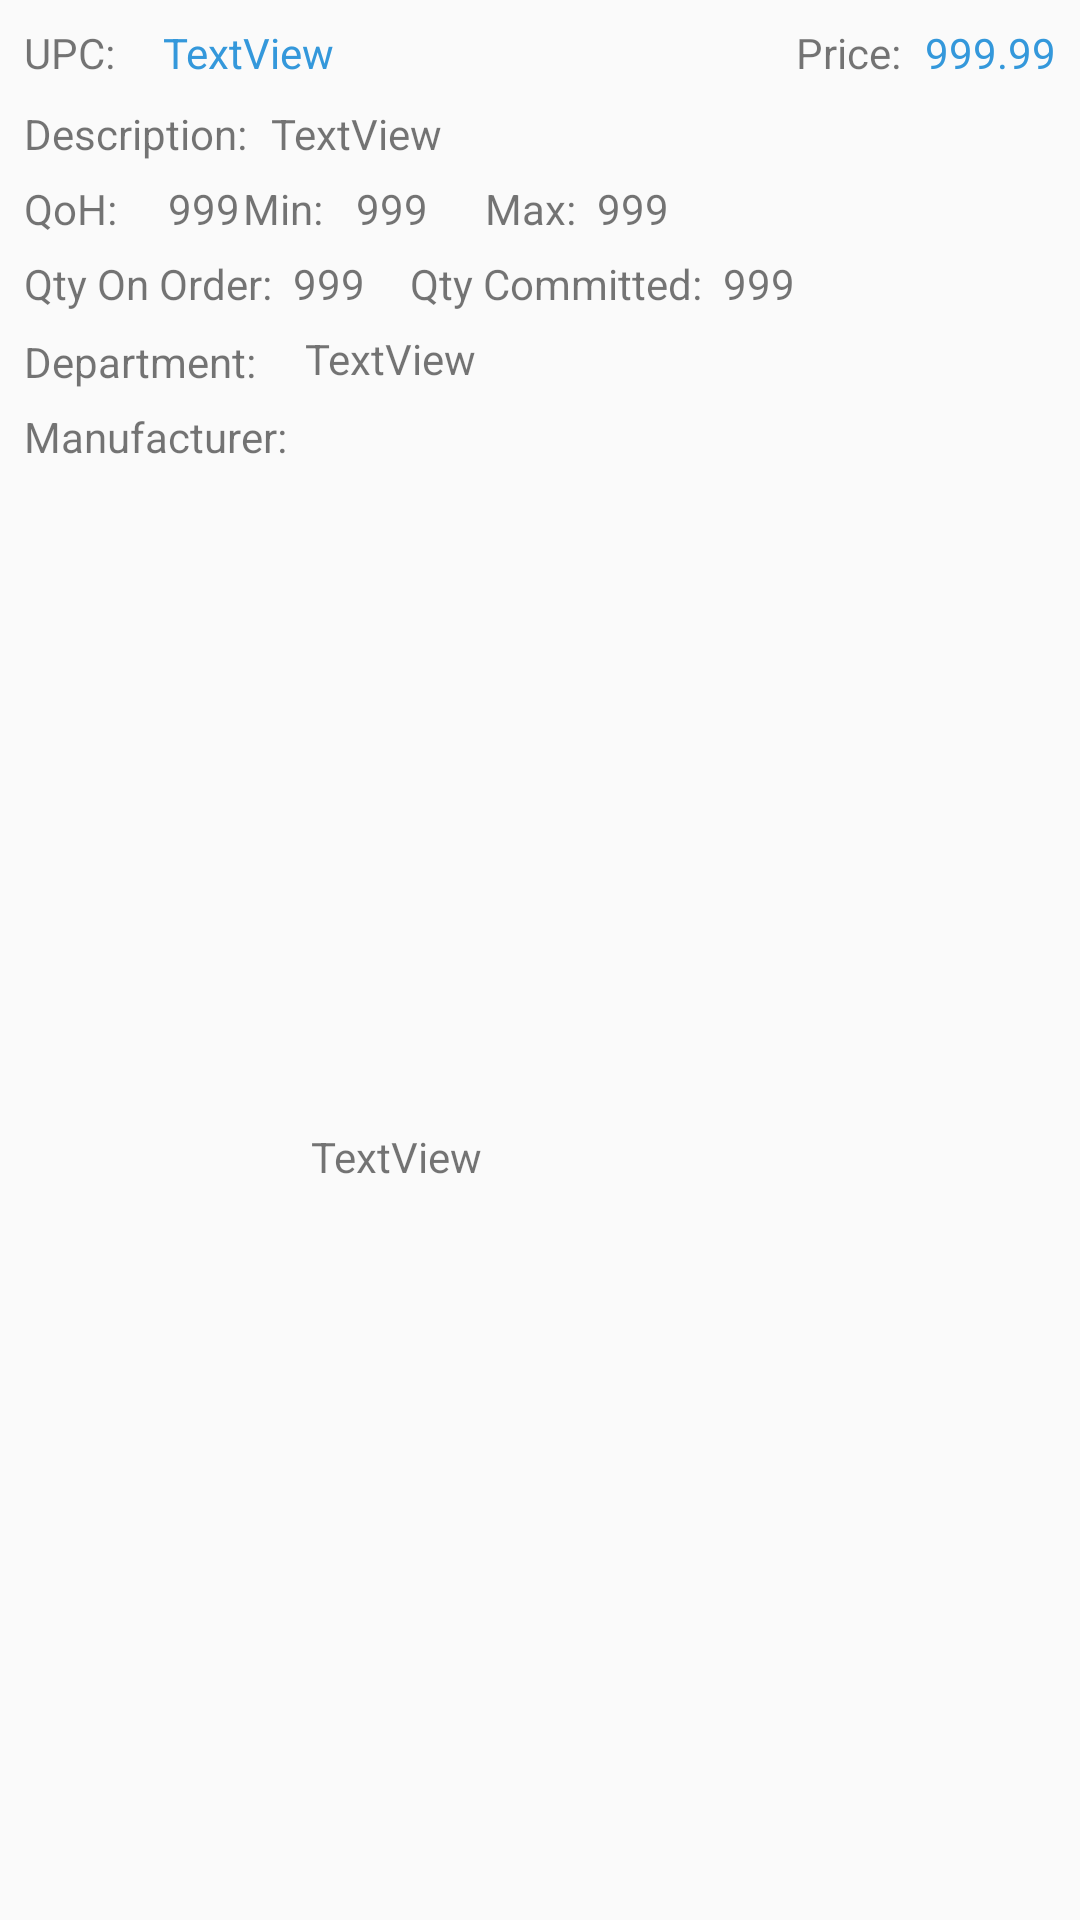

Android layout source for this screen:
<!-- AndroidManifest.xml: application theme AppTheme.NoActionBar -->
<!-- res/layout/fragment_search_multi_product_cell.xml -->
<?xml version="1.0" encoding="utf-8"?>
<android.support.constraint.ConstraintLayout xmlns:android="http://schemas.android.com/apk/res/android"
    xmlns:app="http://schemas.android.com/apk/res-auto"
    xmlns:tools="http://schemas.android.com/tools"
    android:layout_width="match_parent"
    android:layout_height="wrap_content">

    <TextView
        android:id="@+id/txt_manufacture_header"
        android:layout_width="wrap_content"
        android:layout_height="wrap_content"
        android:layout_marginBottom="4dp"
        android:layout_marginLeft="8dp"
        android:text="@string/txt_manufacture_header"
        app:layout_constraintBottom_toBottomOf="parent"
        app:layout_constraintLeft_toLeftOf="parent"
        android:layout_marginTop="6dp"
        app:layout_constraintTop_toBottomOf="@+id/txt_description_data"
        app:layout_constraintVertical_bias="0.0" />

    <TextView
        android:id="@+id/txt_qty_committed_data"
        android:layout_width="wrap_content"
        android:layout_height="wrap_content"
        android:layout_marginLeft="7dp"
        android:layout_marginTop="6dp"
        android:text="999"
        app:layout_constraintLeft_toRightOf="@+id/txt_qty_committed_header"
        app:layout_constraintTop_toBottomOf="@+id/txt_max" />

    <TextView
        android:id="@+id/txt_qty_on_order_data"
        android:layout_width="wrap_content"
        android:layout_height="wrap_content"
        android:layout_marginLeft="7dp"
        android:layout_marginTop="6dp"
        android:text="999"
        app:layout_constraintLeft_toRightOf="@+id/txt_qty_on_order_header"
        app:layout_constraintTop_toBottomOf="@+id/txt_min_header" />

    <TextView
        android:id="@+id/txt_qty_committed_header"
        android:layout_width="wrap_content"
        android:layout_height="wrap_content"
        android:layout_marginLeft="15dp"
        android:layout_marginTop="6dp"
        android:text="@string/txt_qty_committed_header"
        app:layout_constraintLeft_toRightOf="@+id/txt_qty_on_order_data"
        app:layout_constraintTop_toBottomOf="@+id/txt_max" />

    <TextView
        android:id="@+id/txt_qty_on_order_header"
        android:layout_width="wrap_content"
        android:layout_height="wrap_content"
        android:layout_marginLeft="8dp"
        android:layout_marginTop="6dp"
        android:text="@string/txt_qty_on_order_header"
        app:layout_constraintLeft_toLeftOf="parent"
        app:layout_constraintTop_toBottomOf="@+id/txt_qoh_header" />

    <TextView
        android:id="@+id/txt_description_data"
        android:layout_width="wrap_content"
        android:layout_height="wrap_content"
        android:layout_marginLeft="8dp"
        android:text="@string/txt_department_header"
        app:layout_constraintLeft_toLeftOf="parent"
        android:layout_marginTop="7dp"
        app:layout_constraintTop_toBottomOf="@+id/txt_qty_on_order_header" />

    <TextView
        android:id="@+id/txt_manufacture_data"
        android:layout_width="wrap_content"
        android:layout_height="wrap_content"
        android:layout_marginLeft="8dp"
        android:layout_marginTop="6dp"
        android:text="TextView"
        app:layout_constraintLeft_toRightOf="@+id/txt_manufacture_header"
        app:layout_constraintTop_toBottomOf="@+id/txt_department_data"
        app:layout_constraintBottom_toBottomOf="parent"
        android:layout_marginBottom="4dp" />

    <TextView
        android:id="@+id/txt_department_data"
        android:layout_width="wrap_content"
        android:layout_height="wrap_content"
        android:layout_marginLeft="16dp"
        android:text="TextView"
        app:layout_constraintLeft_toRightOf="@+id/txt_description_data"
        android:layout_marginTop="6dp"
        app:layout_constraintTop_toBottomOf="@+id/txt_qty_on_order_data" />

    <TextView
        android:id="@+id/txt_Product_UPC_header"
        android:layout_width="wrap_content"
        android:layout_height="wrap_content"
        android:layout_marginLeft="8dp"
        android:layout_marginTop="8dp"
        android:text="@string/upc_title"
        app:layout_constraintLeft_toLeftOf="parent"
        app:layout_constraintTop_toTopOf="parent" />

    <TextView
        android:id="@+id/txt_upc_data"
        android:layout_width="wrap_content"
        android:layout_height="wrap_content"
        android:layout_marginLeft="16dp"
        android:layout_marginTop="8dp"
        android:textColor="@color/colorPrimary"
        android:text="TextView"
        app:layout_constraintLeft_toRightOf="@+id/txt_Product_UPC_header"
        app:layout_constraintTop_toTopOf="parent" />

    <TextView
        android:id="@+id/txt_description_"
        android:layout_width="wrap_content"
        android:layout_height="wrap_content"
        android:layout_marginLeft="8dp"
        android:text="@string/txt_desc_header"
        app:layout_constraintLeft_toLeftOf="parent"
        android:layout_marginTop="8dp"
        app:layout_constraintTop_toBottomOf="@+id/txt_Product_UPC_header" />

    <TextView
        android:id="@+id/txt_price_title"
        android:layout_width="wrap_content"
        android:layout_height="wrap_content"
        android:layout_marginTop="8dp"
        android:text="@string/txt_prod_price_header"
        app:layout_constraintTop_toTopOf="parent"
        app:layout_constraintRight_toLeftOf="@+id/txt_prod_price"
        android:layout_marginRight="8dp" />

    <TextView
        android:id="@+id/txt_prod_price"
        android:layout_width="wrap_content"
        android:layout_height="wrap_content"
        android:layout_marginTop="8dp"
        android:text="999.99"
        android:textColor="@color/colorPrimary"
        app:layout_constraintTop_toTopOf="parent"
        android:layout_marginRight="8dp"
        app:layout_constraintRight_toRightOf="parent" />

    <TextView
        android:id="@+id/txt_prod_desc"
        android:layout_width="0dp"
        android:layout_height="wrap_content"
        android:layout_marginLeft="8dp"
        android:layout_marginRight="8dp"
        android:gravity="start"
        android:text="TextView"
        android:textAlignment="textStart"
        app:layout_constraintHorizontal_bias="0.0"
        app:layout_constraintLeft_toRightOf="@+id/txt_description_"
        app:layout_constraintRight_toRightOf="parent"
        android:layout_marginTop="8dp"
        app:layout_constraintTop_toBottomOf="@+id/txt_upc_data" />

    <TextView
        android:id="@+id/txt_qoh_header"
        android:layout_width="wrap_content"
        android:layout_height="wrap_content"
        android:layout_marginLeft="8dp"
        android:text="@string/txt_qoh_header"
        app:layout_constraintLeft_toLeftOf="parent"
        android:layout_marginTop="6dp"
        app:layout_constraintTop_toBottomOf="@+id/txt_description_" />

    <TextView
        android:id="@+id/txt_qoh"
        android:layout_width="wrap_content"
        android:layout_height="wrap_content"
        android:layout_marginLeft="17dp"
        android:text="999"
        app:layout_constraintLeft_toRightOf="@+id/txt_qoh_header"
        android:layout_marginTop="6dp"
        app:layout_constraintTop_toBottomOf="@+id/txt_description_" />

    <TextView
        android:id="@+id/txt_min_header"
        android:layout_width="wrap_content"
        android:layout_height="wrap_content"
        android:layout_marginLeft="1dp"
        android:text="@string/txt_min_header"
        app:layout_constraintLeft_toRightOf="@+id/txt_qoh"
        android:layout_marginTop="6dp"
        app:layout_constraintTop_toBottomOf="@+id/txt_description_" />

    <TextView
        android:id="@+id/txt_min"
        android:layout_width="wrap_content"
        android:layout_height="wrap_content"
        android:layout_marginLeft="11dp"
        android:text="999"
        app:layout_constraintLeft_toRightOf="@+id/txt_min_header"
        android:layout_marginTop="6dp"
        app:layout_constraintTop_toBottomOf="@+id/txt_prod_desc" />

    <TextView
        android:id="@+id/txt_max_header"
        android:layout_width="wrap_content"
        android:layout_height="wrap_content"
        android:layout_marginLeft="19dp"
        android:text="@string/txt_max_header"
        app:layout_constraintLeft_toRightOf="@+id/txt_min"
        android:layout_marginTop="6dp"
        app:layout_constraintTop_toBottomOf="@+id/txt_prod_desc" />

    <TextView
        android:id="@+id/txt_max"
        android:layout_width="wrap_content"
        android:layout_height="wrap_content"
        android:layout_marginLeft="7dp"
        android:text="999"
        app:layout_constraintLeft_toRightOf="@+id/txt_max_header"
        android:layout_marginTop="6dp"
        app:layout_constraintTop_toBottomOf="@+id/txt_prod_desc" />
</android.support.constraint.ConstraintLayout>
<!-- resources referenced by this layout -->
<resources>
  <color name="colorPrimary">#3498db</color>
  <string name="txt_department_header">Department:</string>
  <string name="txt_desc_header">Description:</string>
  <string name="txt_manufacture_header">Manufacturer:</string>
  <string name="txt_max_header">Max:</string>
  <string name="txt_min_header">Min:</string>
  <string name="txt_prod_price_header">Price:</string>
  <string name="txt_qoh_header">QoH:</string>
  <string name="txt_qty_committed_header">Qty Committed:</string>
  <string name="txt_qty_on_order_header">Qty On Order:</string>
  <string name="upc_title">UPC:</string>
  <style name="AppTheme.NoActionBar">
          <item name="windowActionBar">false</item>
          <item name="windowNoTitle">true</item>
      </style>
</resources>
